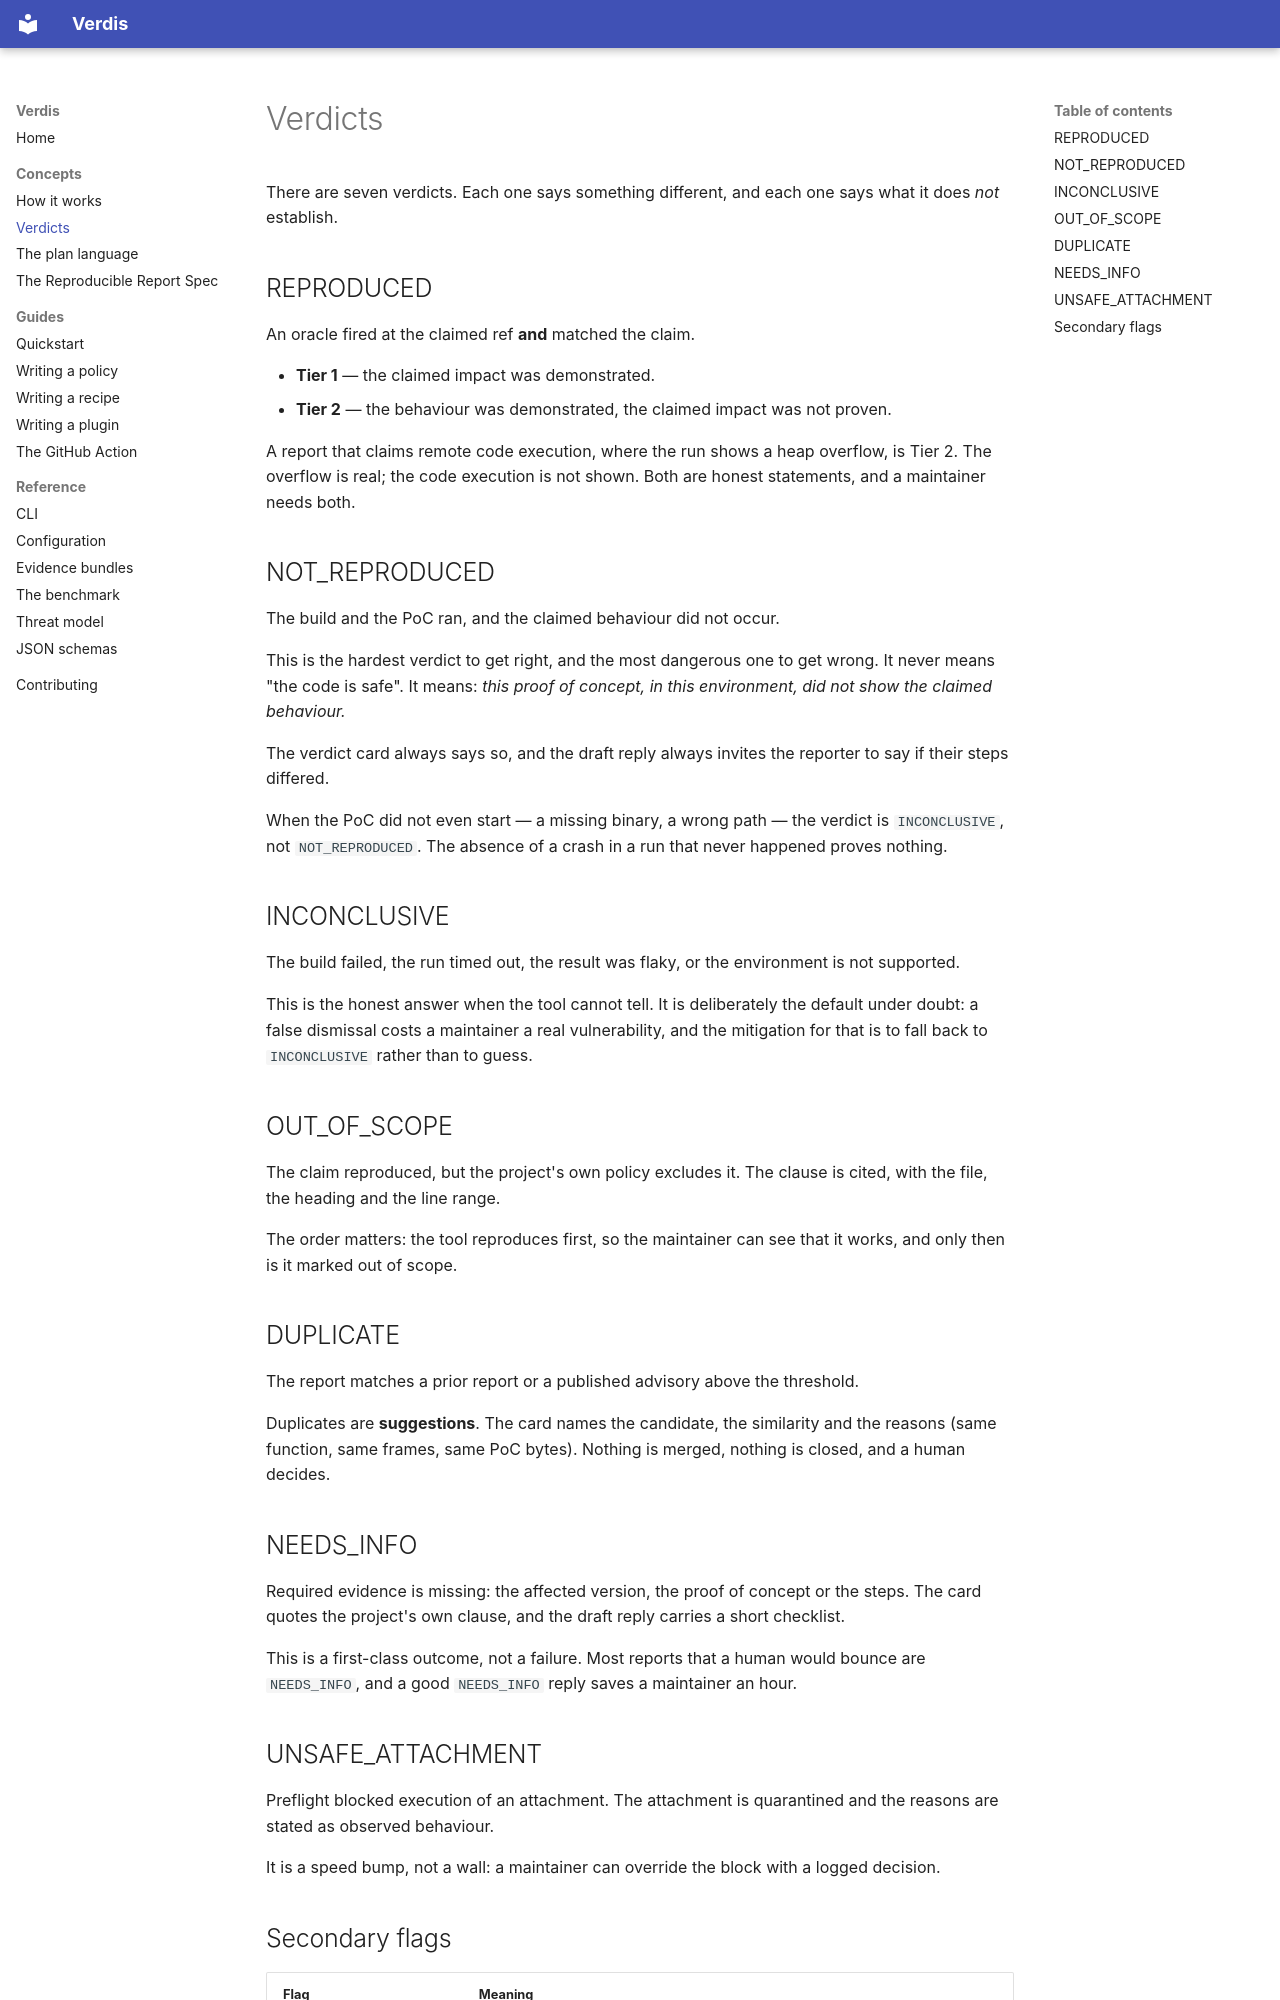

repository: usualdork/verdis · page: concepts/verdicts/index.html · generator: mkdocs

# Verdicts

There are seven verdicts. Each one says something different, and each one
says what it does *not* establish.

## REPRODUCED

An oracle fired at the claimed ref **and** matched the claim.

- **Tier 1** — the claimed impact was demonstrated.
- **Tier 2** — the behaviour was demonstrated, the claimed impact was not
  proven.

A report that claims remote code execution, where the run shows a heap
overflow, is Tier 2. The overflow is real; the code execution is not
shown. Both are honest statements, and a maintainer needs both.

## NOT_REPRODUCED

The build and the PoC ran, and the claimed behaviour did not occur.

This is the hardest verdict to get right, and the most dangerous one to
get wrong. It never means "the code is safe". It means: *this proof of
concept, in this environment, did not show the claimed behaviour.*

The verdict card always says so, and the draft reply always invites the
reporter to say if their steps differed.

When the PoC did not even start — a missing binary, a wrong path — the
verdict is `INCONCLUSIVE`, not `NOT_REPRODUCED`. The absence of a crash
in a run that never happened proves nothing.

## INCONCLUSIVE

The build failed, the run timed out, the result was flaky, or the
environment is not supported.

This is the honest answer when the tool cannot tell. It is deliberately
the default under doubt: a false dismissal costs a maintainer a real
vulnerability, and the mitigation for that is to fall back to
`INCONCLUSIVE` rather than to guess.

## OUT_OF_SCOPE

The claim reproduced, but the project's own policy excludes it. The
clause is cited, with the file, the heading and the line range.

The order matters: the tool reproduces first, so the maintainer can see
that it works, and only then is it marked out of scope.

## DUPLICATE

The report matches a prior report or a published advisory above the
threshold.

Duplicates are **suggestions**. The card names the candidate, the
similarity and the reasons (same function, same frames, same PoC bytes).
Nothing is merged, nothing is closed, and a human decides.

## NEEDS_INFO

Required evidence is missing: the affected version, the proof of concept
or the steps. The card quotes the project's own clause, and the draft
reply carries a short checklist.

This is a first-class outcome, not a failure. Most reports that a human
would bounce are `NEEDS_INFO`, and a good `NEEDS_INFO` reply saves a
maintainer an hour.

## UNSAFE_ATTACHMENT

Preflight blocked execution of an attachment. The attachment is
quarantined and the reasons are stated as observed behaviour.

It is a speed bump, not a wall: a maintainer can override the block with
a logged decision.
